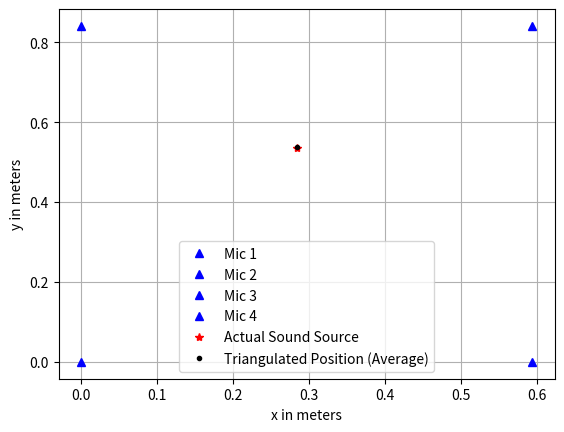

Source code (Python):
import numpy as np
import matplotlib.pyplot as plt
from scipy.signal import chirp
from scipy.optimize import fsolve

# Signal definition
# Constants
grid_width = 0.594  # Width of the grid
grid_height = 0.841  # Height of the grid
speed_of_sound = 343  # Speed of sound in the environment (m/s)

# Define positions of microphones and a random position for the sound source
Microphone1_position = [0, 0]
Microphone2_position = [0, grid_height]
Microphone3_position = [grid_width, grid_height]
Microphone4_position = [grid_width, 0]
Sound_source_position = [np.random.rand() * grid_width, np.random.rand() * grid_height]
print(Sound_source_position)

# Simulated audio signal parameters
fs = 44100  # Sampling frequency (Hz)
duration = 0.1  # Duration of the signal (seconds)
chirp_frequency = 1000  # Chirp signal frequency (Hz)

# Generate a simulated audio signal (chirp signal)
t = np.arange(0, duration, 1/fs)
signal = chirp(t, 0, duration, chirp_frequency)
# signal = np.cos(2 * np.pi * chirp_frequency * t)

# Calculate the distance between the sound source and each microphone
Distance_m1_ss = np.sqrt((Sound_source_position[0] - Microphone1_position[0]) ** 2 +
                        (Sound_source_position[1] - Microphone1_position[1]) ** 2)
Distance_m2_ss = np.sqrt((Sound_source_position[0] - Microphone2_position[0]) ** 2 +
                        (Sound_source_position[1] - Microphone2_position[1]) ** 2)
Distance_m3_ss = np.sqrt((Sound_source_position[0] - Microphone3_position[0]) ** 2 +
                        (Sound_source_position[1] - Microphone3_position[1]) ** 2)
Distance_m4_ss = np.sqrt((Sound_source_position[0] - Microphone4_position[0]) ** 2 +
                        (Sound_source_position[1] - Microphone4_position[1]) ** 2)

# Calculate time delays for each microphone
delay_m1 = Distance_m1_ss / speed_of_sound
delay_m2 = Distance_m2_ss / speed_of_sound
delay_m3 = Distance_m3_ss / speed_of_sound
delay_m4 = Distance_m4_ss / speed_of_sound

# Generate random noise for each microphone with slight variations
noise_amplitude = 0.4  # Adjust the noise amplitude as needed
num_samples = len(t)

noise_m1 = noise_amplitude * (np.random.randn(num_samples) + 0.4 * np.random.rand() * np.random.randn(num_samples))
noise_m2 = noise_amplitude * (np.random.randn(num_samples) + 0.4 * np.random.rand() * np.random.randn(num_samples))
noise_m3 = noise_amplitude * (np.random.randn(num_samples) + 0.4 * np.random.rand() * np.random.randn(num_samples))
noise_m4 = noise_amplitude * (np.random.randn(num_samples) + 0.4 * np.random.rand() * np.random.randn(num_samples))

# Add noise to the original chirp signal after applying time delays
signal_m1 = chirp(t - delay_m1, 0, duration, chirp_frequency) + noise_m1
signal_m2 = chirp(t - delay_m2, 0, duration, chirp_frequency) + noise_m2
signal_m3 = chirp(t - delay_m3, 0, duration, chirp_frequency) + noise_m3
signal_m4 = chirp(t - delay_m4, 0, duration, chirp_frequency) + noise_m4



def signal_plot():
    
    # Create a figure with subplots to visualize the signals
    plt.figure()

    # Plot the original sound source signal
    plt.subplot(5, 1, 1)
    plt.plot(t, signal)
    plt.title('Sound Source Signal')
    plt.xlabel('Time (s)')
    plt.ylabel('Amplitude')

    # Plot Microphone 1 Recorded Signal with TDE line
    plt.subplot(5, 1, 2)
    plt.plot(t, signal_m1)
    plt.axvline(x=delay_m1, color='r', linestyle='--')  # Add a red dashed line at the TDE for Microphone 1
    plt.title('Microphone 1 Recorded Signal')
    plt.xlabel('Time (s)')
    plt.ylabel('Amplitude')

    # Plot Microphone 2 Recorded Signal with TDE line
    plt.subplot(5, 1, 3)
    plt.plot(t, signal_m2)
    plt.axvline(x=delay_m2, color='r', linestyle='--')  # Add a red dashed line at the TDE for Microphone 2
    plt.title('Microphone 2 Recorded Signal')
    plt.xlabel('Time (s)')
    plt.ylabel('Amplitude')

    # Plot Microphone 3 Recorded Signal with TDE line
    plt.subplot(5, 1, 4)
    plt.plot(t, signal_m3)
    plt.axvline(x=delay_m3, color='r', linestyle='--')  # Add a red dashed line at the TDE for Microphone 3
    plt.title('Microphone 3 Recorded Signal')
    plt.xlabel('Time (s)')
    plt.ylabel('Amplitude')

    # Plot Microphone 4 Recorded Signal with TDE line
    plt.subplot(5, 1, 5)
    plt.plot(t, signal_m4)
    plt.axvline(x=delay_m4, color='r', linestyle='--')  # Add a red dashed line at the TDE for Microphone 4
    plt.title('Microphone 4 Recorded Signal')
    plt.xlabel('Time (s)')
    plt.ylabel('Amplitude')

    plt.show()

# Function to find signal delay
def find_signal_delay(signal1, signal2, sampling_rate):
    # Normalize the signals
    signal1 = signal1 / np.linalg.norm(signal1)
    signal2 = signal2 / np.linalg.norm(signal2)

    # Calculate the cross-correlation
    cross_correlation = np.correlate(signal1, signal2, mode='full')

    # Find the delay corresponding to the maximum correlation
    max_index = np.argmax(cross_correlation)

    # Calculate the delay in samples (accounting for zero-based indexing)
    delay_samples = max_index - len(signal1) + 1

    # Convert delay from samples to seconds
    delay_in_seconds = delay_samples / sampling_rate

    return delay_in_seconds

# Call the function to find the delay for signal_m4
TDOA_m4 = find_signal_delay(signal_m4, signal_m1, fs)
actual_TDOA_m4 = delay_m4 - delay_m1

# Calculate accuracy for signal_m4
accuracy_m4 = 100 * (1 - abs((actual_TDOA_m4 - TDOA_m4) / actual_TDOA_m4))

# Display the result for signal_m4
print('Microphone 4 TDOA:')
print(f'  Calculated Delay: {TDOA_m4:.7f} seconds')
print(f'  Reference Delay:  {actual_TDOA_m4:.7f} seconds')
print(f'  Accuracy: {accuracy_m4:.2f}%')
print()

# Call the function to find the delay for signal_m3
TDOA_m3 = find_signal_delay(signal_m3, signal_m1, fs)
actual_TDOA_m3 = delay_m3 - delay_m1

# Calculate accuracy for signal_m3
accuracy_m3 = 100 * (1 - abs((actual_TDOA_m3 - TDOA_m3) / actual_TDOA_m3))

# Display the result for signal_m3
print('Microphone 3 TDOA:')
print(f'  Calculated Delay: {TDOA_m3:.7f} seconds')
print(f'  Reference Delay:  {actual_TDOA_m3:.7f} seconds')
print(f'  Accuracy: {accuracy_m3:.2f}%')
print()

# Call the function to find the delay for signal_m2
TDOA_m2 = find_signal_delay(signal_m2, signal_m1, fs)
actual_TDOA_m2 = delay_m2 - delay_m1

# Calculate accuracy for signal_m2
accuracy_m2 = 100 * (1 - abs((actual_TDOA_m2 - TDOA_m2) / actual_TDOA_m2))

# Display the result for signal_m2
print('Microphone 2 TDOA:')
print(f'  Calculated Delay: {TDOA_m2:.7f} seconds')
print(f'  Reference Delay:  {actual_TDOA_m2:.7f} seconds')
print(f'  Accuracy: {accuracy_m2:.2f}%')

# Function to calculate the intersection of hyperbolas
def paramfun(x, diff1, diff2, x1, x2, y1, y2):
    F = [
        np.sqrt(x[0] ** 2 + x[1] ** 2) - np.sqrt((x[0] - x1) ** 2 + (x[1] - y1) ** 2) + diff1,
        np.sqrt(x[0] ** 2 + x[1] ** 2) - np.sqrt((x[0] - x2) ** 2 + (x[1] - y2) ** 2) + diff2
    ]
    return F

# Actual sound source position
Actual_sound_source_position = Sound_source_position

# Calculate differences in distances between reference mic (mic 1) and other mics
d_1_2 = TDOA_m2 * speed_of_sound
print('Calculated d_1_2: %.3f' % d_1_2)
print()
print('Actual d_1_2: %.3f' % (Distance_m2_ss - Distance_m1_ss))
print()
d_1_3 = TDOA_m3 * speed_of_sound
print('Calculated d_1_3: %.3f' % d_1_3)
print()
print('Actual d_1_3: %.3f' % (Distance_m3_ss - Distance_m1_ss))
print()
d_1_4 = TDOA_m4 * speed_of_sound
print('Calculated d_1_4: %.3f' % d_1_4)
print()
print('Actual d_1_4: %.3f' % (Distance_m4_ss - Distance_m1_ss))

# Find points of intersection between hyperbolae tracking the difference in distance
x1 = 0
y1 = grid_height
x2 = grid_width
y2 = 0
diff1 = d_1_2
diff2 = d_1_4

# Solve for the intersection
x0 = [grid_width/2, grid_height/2]
x_2_4 = fsolve(paramfun, x0, args=(diff1, diff2, x1, x2, y1, y2))

# Calculate the intersection of hyperbolae from mic 2 & ref mic, and mic 3 & ref mic
x1 = 0
y1 = grid_height
x2 = grid_width
y2 = grid_height
diff1 = d_1_2
diff2 = d_1_3

x_2_3 = fsolve(paramfun, x0, args=(diff1, diff2, x1, x2, y1, y2))

# Calculate the intersection of hyperbolae from mic 3 & ref mic, and mic 4 & ref mic
x1 = grid_width
y1 = grid_height
x2 = grid_width
y2 = 0
diff1 = d_1_3
diff2 = d_1_4

x_3_4 = fsolve(paramfun, x0, args=(diff1, diff2, x1, x2, y1, y2))

# Calculate average between 3 intersection points, excluding any points that are outside of the grid
if not (0 <= x_2_3[0] <= grid_width) or not (0 <= x_2_3[1] <= grid_height):
    x_ave = (x_2_4 + x_3_4) / 2
elif not (0 <= x_2_4[0] <= grid_width) or not (0 <= x_2_4[1] <= grid_height):
    x_ave = (x_2_3 + x_3_4) / 2
elif not (0 <= x_3_4[0] <= grid_width) or not (0 <= x_3_4[1] <= grid_height):
    x_ave = (x_2_3 + x_2_4) / 2
else:
    x_ave = (x_2_3 + x_2_4 + x_3_4) / 3

# Display the output
print('Actual Sound Source Position:', Actual_sound_source_position)
print('Predicted Sound Source Position from ref mic and mics 2 and 4:', x_2_4)
print('Predicted Sound Source Position from ref mic and mics 2 and 3:', x_2_3)
print('Predicted Sound Source Position from ref mic and mics 3 and 4:', x_3_4)
print('Predicted Sound Source Position average from 3 readings above:', x_ave)

# Calculate the Euclidean distance between actual and predicted positions
error_2_4 = np.linalg.norm(Actual_sound_source_position - x_2_4)
error_2_3 = np.linalg.norm(Actual_sound_source_position - x_2_3)
error_3_4 = np.linalg.norm(Actual_sound_source_position - x_3_4)
error_ave = np.linalg.norm(Actual_sound_source_position - x_ave)

d_max = np.linalg.norm([grid_width, grid_height])

# Calculate the accuracy as a percentage
acc_2_4 = (1 - error_2_4 / d_max) * 100
acc_2_3 = (1 - error_2_3 / d_max) * 100
acc_3_4 = (1 - error_3_4 / d_max) * 100
acc_ave = (1 - error_ave / d_max) * 100

print('Accuracy of ref mic and mics 2 & 4: %.3f%%' % acc_2_4)
print('Accuracy of ref mic and mics 2 & 3: %.3f%%' % acc_2_3)
print('Accuracy of ref mic and mics 3 & 4: %.3f%%' % acc_3_4)
print('Accuracy of average position: %.3f%%' % acc_ave)
print('Distance from actual sound source: %.3fm' % error_ave)

# Plot microphones, sound source, and predicted positions
plt.figure()
plt.plot(Microphone1_position[0], Microphone1_position[1], 'b^', label='Mic 1')
plt.plot(Microphone2_position[0], Microphone2_position[1], 'b^', label='Mic 2')
plt.plot(Microphone3_position[0], Microphone3_position[1], 'b^', label='Mic 3')
plt.plot(Microphone4_position[0], Microphone4_position[1], 'b^', label='Mic 4')
plt.plot(Sound_source_position[0], Sound_source_position[1], 'r*', label='Actual Sound Source')
plt.plot(x_ave[0], x_ave[1], 'k.', label='Triangulated Position (Average)')

# Uncomment these lines to plot the intersection points of hyperbolae
# plt.plot(x_2_4[0], x_2_4[1], 'k.')
# plt.plot(x_2_3[0], x_2_3[1], 'm.')
# plt.plot(x_3_4[0], x_3_4[1], 'g.')

plt.grid(True)
plt.legend()
plt.xlabel('x in meters')
plt.ylabel('y in meters')
plt.show()

# signal_plot()